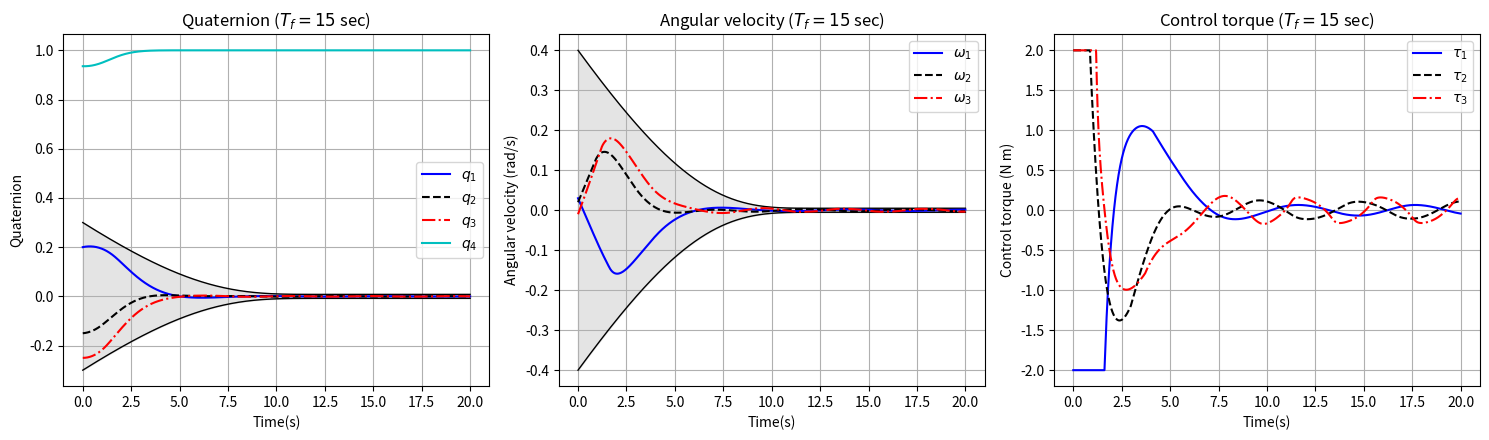

Write the Python code that produced this figure.
#!/usr/bin/env python3
import numpy as np
from scipy.integrate import solve_ivp
import matplotlib.pyplot as plt

# 1. Spacecraft Inertia Matrix (Section IV)
J = np.array([
    [20.0, 1.2,  0.9],
    [1.2,  17.0, 1.4],
    [0.9,  1.4,  15.0]
])
J_inv = np.linalg.inv(J)

# 2. Controller & FTPPF Parameters
kp, kd = 40.0, 20.0
alpha, beta = 1.5, 1.2
c = 0.5
zeta = 0.05
eta1 = 0.1
u_max = 2.0  # 2.0 Nm matches Fig. 6 & Fig. 9 saturation limits

rho_q0, rho_qT, kappa_q = 0.3, 0.008, 2.5
rho_w0, rho_wT, kappa_w = 0.4, 0.005, 2.5


def skew(v):
    """Cross-product matrix z^x (Eq. 2)."""
    return np.array([
        [0.0,   -v[2],  v[1]],
        [v[2],   0.0,  -v[0]],
        [-v[1],  v[0],  0.0]
    ])


def ftppf(t, rho_0, rho_T, kappa, Ts):
    """Finite-Time Prescribed Performance Function (Eq. 8)."""
    if t < Ts:
        arg = np.clip((kappa * t) / (t - Ts), -500.0, 0.0)
        return (rho_0 - rho_T * (1.0 + t / Ts)) * np.exp(arg) + rho_T
    return rho_T


def compute_control(t, q_v, w, theta_hat, Ts):
    """Compute saturated control input u (Eq. 12, 13, 22)."""
    rho_q = ftppf(t, rho_q0, rho_qT, kappa_q, Ts)
    rho_w = ftppf(t, rho_w0, rho_wT, kappa_w, Ts)

    eps_1 = np.clip(np.abs(q_v) / rho_q, 0.0, 0.999)
    eps_2 = np.clip(np.abs(w) / rho_w, 0.0, 0.999)

    s = w + c * q_v
    barrier = alpha * (1.0 - eps_1)**(-2) + beta * (1.0 - eps_2)**(-2)
    u_cons = barrier * s + theta_hat * np.clip(s / zeta, -1.0, 1.0)

    u = -kp * q_v - kd * w - u_cons
    return np.clip(u, -u_max, u_max), s, rho_q, rho_w


def dynamics(t, state, Ts):
    """Full closed-loop ODE system: state = [q1, q2, q3, q4, w1, w2, w3, theta_hat]."""
    q_v = state[0:3]
    q_4 = state[3]
    w = state[4:7]
    theta_hat = state[7]

    u_sat, s, _, _ = compute_control(t, q_v, w, theta_hat, Ts)

    # External disturbance d(t) (Section IV)
    d = np.array([
        0.05 * np.sin(1.0 * t),
        0.10 * np.sin(1.2 * t),
        0.15 * np.sin(1.5 * t)
    ])

    # Quaternion kinematics (Eq. 1)
    dq_v = 0.5 * (q_4 * np.eye(3) + skew(q_v)) @ w
    dq_4 = -0.5 * np.dot(q_v, w)

    # Attitude dynamics (Eq. 1 & 5)
    dw = J_inv @ (-skew(w) @ (J @ w) + u_sat + d)

    # Adaptive law (Eq. 14)
    eta2 = 2.0 * np.exp(-0.5 * t)
    dtheta_hat = (1.0 / eta1) * (np.linalg.norm(s) - eta2 * theta_hat)

    return np.concatenate([dq_v, [dq_4], dw, [dtheta_hat]])


def run_simulation(Ts=15.0):
    # Initial states from Section IV-A
    q0 = np.array([0.2, -0.15, -0.25, 0.9354])
    q0 = q0 / np.linalg.norm(q0)
    w0 = np.array([0.03, 0.02, -0.01])
    x0 = np.concatenate([q0, w0, [0.0]])

    t_eval = np.linspace(0.0, 20.0, 2000)
    sol = solve_ivp(dynamics, (0.0, 20.0), x0, args=(Ts,), t_eval=t_eval, rtol=1e-6, atol=1e-8)

    u_hist, rho_q_hist, rho_w_hist = [], [], []
    for i, t in enumerate(sol.t):
        u_sat, _, rq, rw = compute_control(t, sol.y[0:3, i], sol.y[4:7, i], sol.y[7, i], Ts)
        u_hist.append(u_sat)
        rho_q_hist.append(rq)
        rho_w_hist.append(rw)

    return sol.t, sol.y, np.array(u_hist), np.array(rho_q_hist), np.array(rho_w_hist)


if __name__ == '__main__':
    t, y, u, rho_q, rho_w = run_simulation(Ts=15.0)

    fig, axes = plt.subplots(1, 3, figsize=(15, 4.5))

    # Plot Quaternion (Fig. 4)
    axes[0].fill_between(t, -rho_q, rho_q, color='lightgray', alpha=0.6)
    axes[0].plot(t, rho_q, 'k-', lw=1)
    axes[0].plot(t, -rho_q, 'k-', lw=1)
    axes[0].plot(t, y[0], 'b-', label='$q_1$')
    axes[0].plot(t, y[1], 'k--', label='$q_2$')
    axes[0].plot(t, y[2], 'r-.', label='$q_3$')
    axes[0].plot(t, y[3], 'c-', label='$q_4$')
    axes[0].set_title('Quaternion ($T_f = 15$ sec)')
    axes[0].set_xlabel('Time(s)')
    axes[0].set_ylabel('Quaternion')
    axes[0].legend()
    axes[0].grid(True)

    # Plot Angular Velocity (Fig. 5)
    axes[1].fill_between(t, -rho_w, rho_w, color='lightgray', alpha=0.6)
    axes[1].plot(t, rho_w, 'k-', lw=1)
    axes[1].plot(t, -rho_w, 'k-', lw=1)
    axes[1].plot(t, y[4], 'b-', label='$\omega_1$')
    axes[1].plot(t, y[5], 'k--', label='$\omega_2$')
    axes[1].plot(t, y[6], 'r-.', label='$\omega_3$')
    axes[1].set_title('Angular velocity ($T_f = 15$ sec)')
    axes[1].set_xlabel('Time(s)')
    axes[1].set_ylabel('Angular velocity (rad/s)')
    axes[1].legend()
    axes[1].grid(True)

    # Plot Control Torque (Fig. 6)
    axes[2].plot(t, u[:, 0], 'b-', label='$\\tau_1$')
    axes[2].plot(t, u[:, 1], 'k--', label='$\\tau_2$')
    axes[2].plot(t, u[:, 2], 'r-.', label='$\\tau_3$')
    axes[2].set_title('Control torque ($T_f = 15$ sec)')
    axes[2].set_xlabel('Time(s)')
    axes[2].set_ylabel('Control torque (N m)')
    axes[2].legend()
    axes[2].grid(True)

    plt.tight_layout()
    plt.show()
